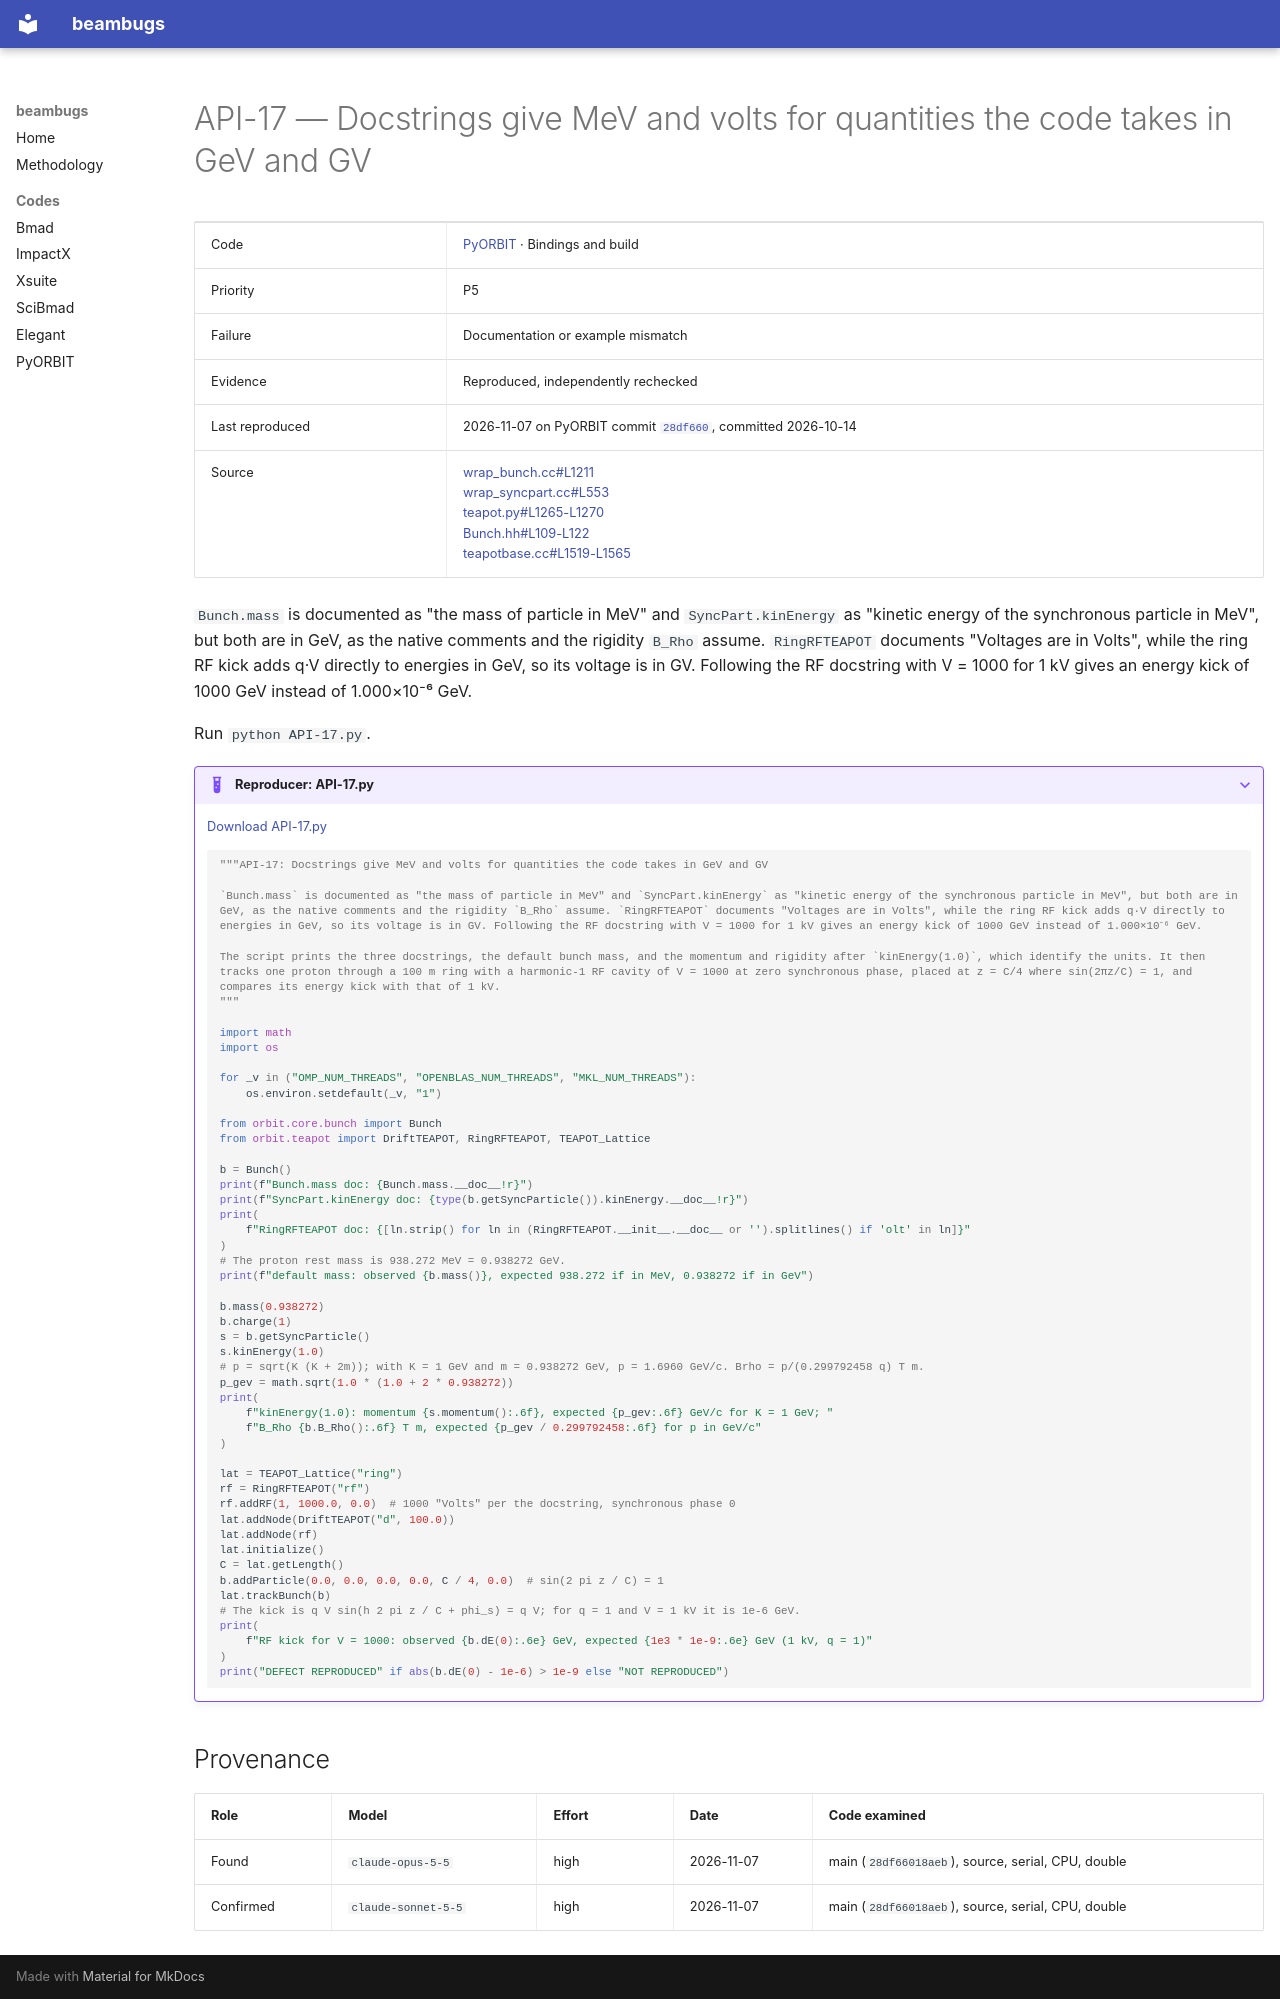

repository: nikitakuklev/beambugs · page: pyorbit/API-17/index.html · generator: mkdocs

---
title: "API-17: Docstrings give MeV and volts for quantities the code takes in GeV and GV"
hide:
  - toc
---

# API-17 — Docstrings give MeV and volts for quantities the code takes in GeV and GV

| | |
|---|---|
| Code | [PyORBIT](../index.md) · Bindings and build |
| Priority | P5 |
| Failure | Documentation or example mismatch |
| Evidence | Reproduced, independently rechecked |
| Last reproduced | 2026-11-07 on PyORBIT commit [`28df660`](https://github.com/PyORBIT-Collaboration/PyORBIT3/commit/28df66018aeb), committed 2026-10-14 |
| Source | [wrap_bunch.cc#L1211](https://github.com/PyORBIT-Collaboration/PyORBIT3/blob/28df66018aebe4e2b780b9747f4a2d7b8430a5c0/src/orbit/wrap_bunch.cc#L1211)<br>[wrap_syncpart.cc#L553](https://github.com/PyORBIT-Collaboration/PyORBIT3/blob/28df66018aebe4e2b780b9747f4a2d7b8430a5c0/src/orbit/wrap_syncpart.cc#L553)<br>[teapot.py#L1265-L1270](https://github.com/PyORBIT-Collaboration/PyORBIT3/blob/28df66018aebe4e2b780b9747f4a2d7b8430a5c0/py/orbit/teapot/teapot.py#L1265-L1270)<br>[Bunch.hh#L109-L122](https://github.com/PyORBIT-Collaboration/PyORBIT3/blob/28df66018aebe4e2b780b9747f4a2d7b8430a5c0/src/orbit/Bunch.hh#L109-L122)<br>[teapotbase.cc#L1519-L1565](https://github.com/PyORBIT-Collaboration/PyORBIT3/blob/28df66018aebe4e2b780b9747f4a2d7b8430a5c0/src/teapot/teapotbase.cc#L1519-L1565) |

`Bunch.mass` is documented as "the mass of particle in MeV" and `SyncPart.kinEnergy` as "kinetic energy of the synchronous particle in MeV", but both are in GeV, as the native comments and the rigidity `B_Rho` assume. `RingRFTEAPOT` documents "Voltages are in Volts", while the ring RF kick adds q·V directly to energies in GeV, so its voltage is in GV. Following the RF docstring with V = 1000 for 1 kV gives an energy kick of 1000 GeV instead of 1.000×10⁻⁶ GeV.

Run `python API-17.py`.

??? example "Reproducer: API-17.py"

    [Download API-17.py](API-17.py)

    ```python
    """API-17: Docstrings give MeV and volts for quantities the code takes in GeV and GV

    `Bunch.mass` is documented as "the mass of particle in MeV" and `SyncPart.kinEnergy` as "kinetic energy of the synchronous particle in MeV", but both are in GeV, as the native comments and the rigidity `B_Rho` assume. `RingRFTEAPOT` documents "Voltages are in Volts", while the ring RF kick adds q·V directly to energies in GeV, so its voltage is in GV. Following the RF docstring with V = 1000 for 1 kV gives an energy kick of 1000 GeV instead of 1.000×10⁻⁶ GeV.

    The script prints the three docstrings, the default bunch mass, and the momentum and rigidity after `kinEnergy(1.0)`, which identify the units. It then tracks one proton through a 100 m ring with a harmonic-1 RF cavity of V = 1000 at zero synchronous phase, placed at z = C/4 where sin(2πz/C) = 1, and compares its energy kick with that of 1 kV.
    """

    import math
    import os

    for _v in ("OMP_NUM_THREADS", "OPENBLAS_NUM_THREADS", "MKL_NUM_THREADS"):
        os.environ.setdefault(_v, "1")

    from orbit.core.bunch import Bunch
    from orbit.teapot import DriftTEAPOT, RingRFTEAPOT, TEAPOT_Lattice

    b = Bunch()
    print(f"Bunch.mass doc: {Bunch.mass.__doc__!r}")
    print(f"SyncPart.kinEnergy doc: {type(b.getSyncParticle()).kinEnergy.__doc__!r}")
    print(
        f"RingRFTEAPOT doc: {[ln.strip() for ln in (RingRFTEAPOT.__init__.__doc__ or '').splitlines() if 'olt' in ln]}"
    )
    # The proton rest mass is 938.272 MeV = 0.938272 GeV.
    print(f"default mass: observed {b.mass()}, expected 938.272 if in MeV, 0.938272 if in GeV")

    b.mass(0.938272)
    b.charge(1)
    s = b.getSyncParticle()
    s.kinEnergy(1.0)
    # p = sqrt(K (K + 2m)); with K = 1 GeV and m = 0.938272 GeV, p = 1.6960 GeV/c. Brho = p/(0.299792458 q) T m.
    p_gev = math.sqrt(1.0 * (1.0 + 2 * 0.938272))
    print(
        f"kinEnergy(1.0): momentum {s.momentum():.6f}, expected {p_gev:.6f} GeV/c for K = 1 GeV; "
        f"B_Rho {b.B_Rho():.6f} T m, expected {p_gev / 0.299792458:.6f} for p in GeV/c"
    )

    lat = TEAPOT_Lattice("ring")
    rf = RingRFTEAPOT("rf")
    rf.addRF(1, 1000.0, 0.0)  # 1000 "Volts" per the docstring, synchronous phase 0
    lat.addNode(DriftTEAPOT("d", 100.0))
    lat.addNode(rf)
    lat.initialize()
    C = lat.getLength()
    b.addParticle(0.0, 0.0, 0.0, 0.0, C / 4, 0.0)  # sin(2 pi z / C) = 1
    lat.trackBunch(b)
    # The kick is q V sin(h 2 pi z / C + phi_s) = q V; for q = 1 and V = 1 kV it is 1e-6 GeV.
    print(
        f"RF kick for V = 1000: observed {b.dE(0):.6e} GeV, expected {1e3 * 1e-9:.6e} GeV (1 kV, q = 1)"
    )
    print("DEFECT REPRODUCED" if abs(b.dE(0) - 1e-6) > 1e-9 else "NOT REPRODUCED")

    ```

## Provenance

| Role | Model | Effort | Date | Code examined |
|---|---|---|---|---|
| Found | <span class="bb-nowrap">`claude-opus-5-5`</span> | high | <span class="bb-nowrap">2026-11-07</span> | main (`28df66018aeb`), source, serial, CPU, double |
| Confirmed | <span class="bb-nowrap">`claude-sonnet-5-5`</span> | high | <span class="bb-nowrap">2026-11-07</span> | main (`28df66018aeb`), source, serial, CPU, double |
